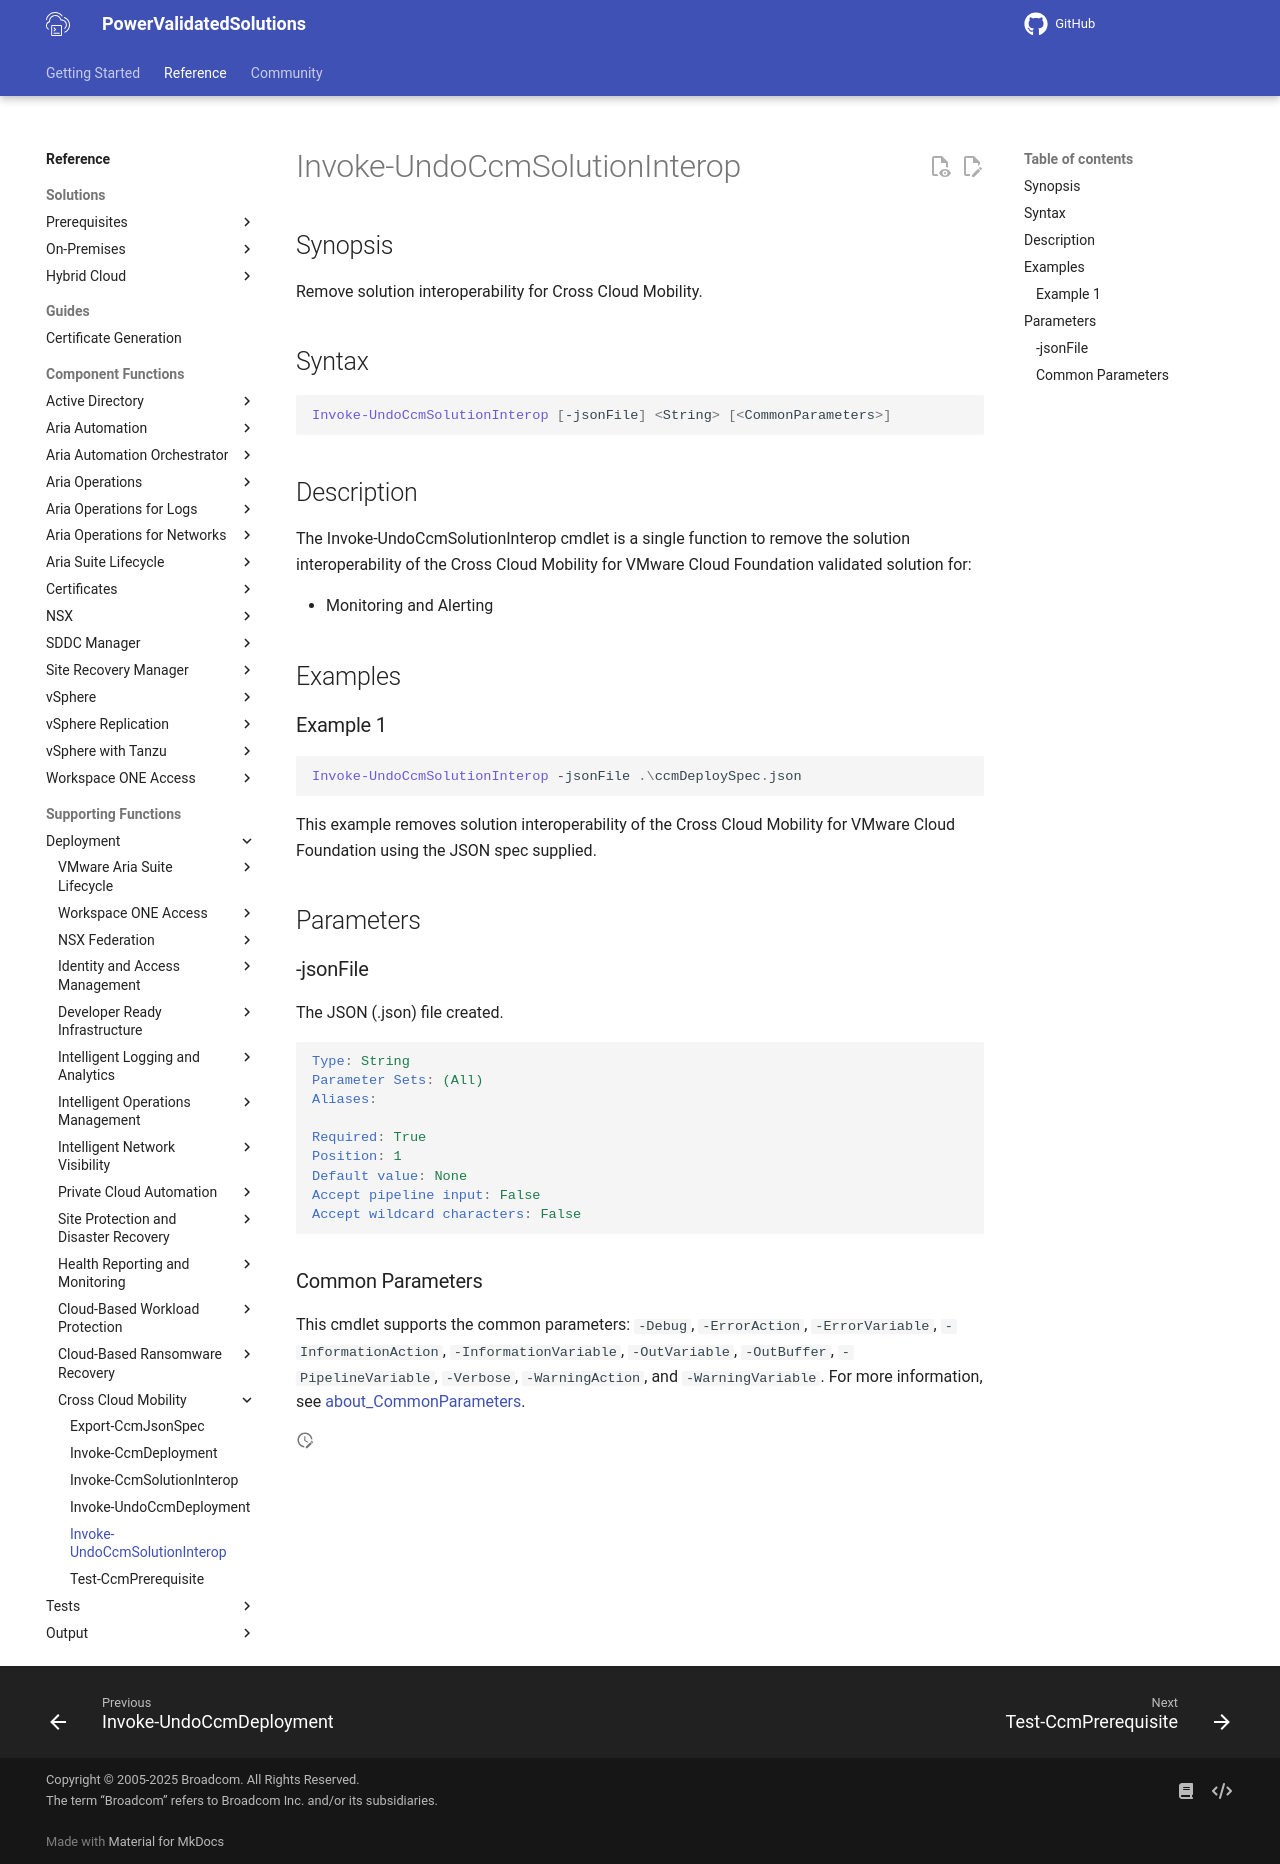

repository: vmware/power-validated-solutions-for-cloud-foundation · page: documentation/functions/solutions/ccm/Invoke-UndoCcmSolutionInterop/index.html · generator: mkdocs

# Invoke-UndoCcmSolutionInterop

## Synopsis

Remove solution interoperability for Cross Cloud Mobility.

## Syntax

```powershell
Invoke-UndoCcmSolutionInterop [-jsonFile] <String> [<CommonParameters>]
```

## Description

The Invoke-UndoCcmSolutionInterop cmdlet is a single function to remove the solution interoperability of the Cross Cloud Mobility for VMware Cloud Foundation validated solution for:

- Monitoring and Alerting

## Examples

### Example 1

```powershell
Invoke-UndoCcmSolutionInterop -jsonFile .\ccmDeploySpec.json
```

This example removes solution interoperability of the Cross Cloud Mobility for VMware Cloud Foundation using the JSON spec supplied.

## Parameters

### -jsonFile

The JSON (.json) file created.

```yaml
Type: String
Parameter Sets: (All)
Aliases:

Required: True
Position: 1
Default value: None
Accept pipeline input: False
Accept wildcard characters: False
```

### Common Parameters

This cmdlet supports the common parameters: `-Debug`, `-ErrorAction`, `-ErrorVariable`, `-InformationAction`, `-InformationVariable`, `-OutVariable`, `-OutBuffer`, `-PipelineVariable`, `-Verbose`, `-WarningAction`, and `-WarningVariable`. For more information, see [about_CommonParameters](http://go.microsoft.com/fwlink/?LinkID=113216).
